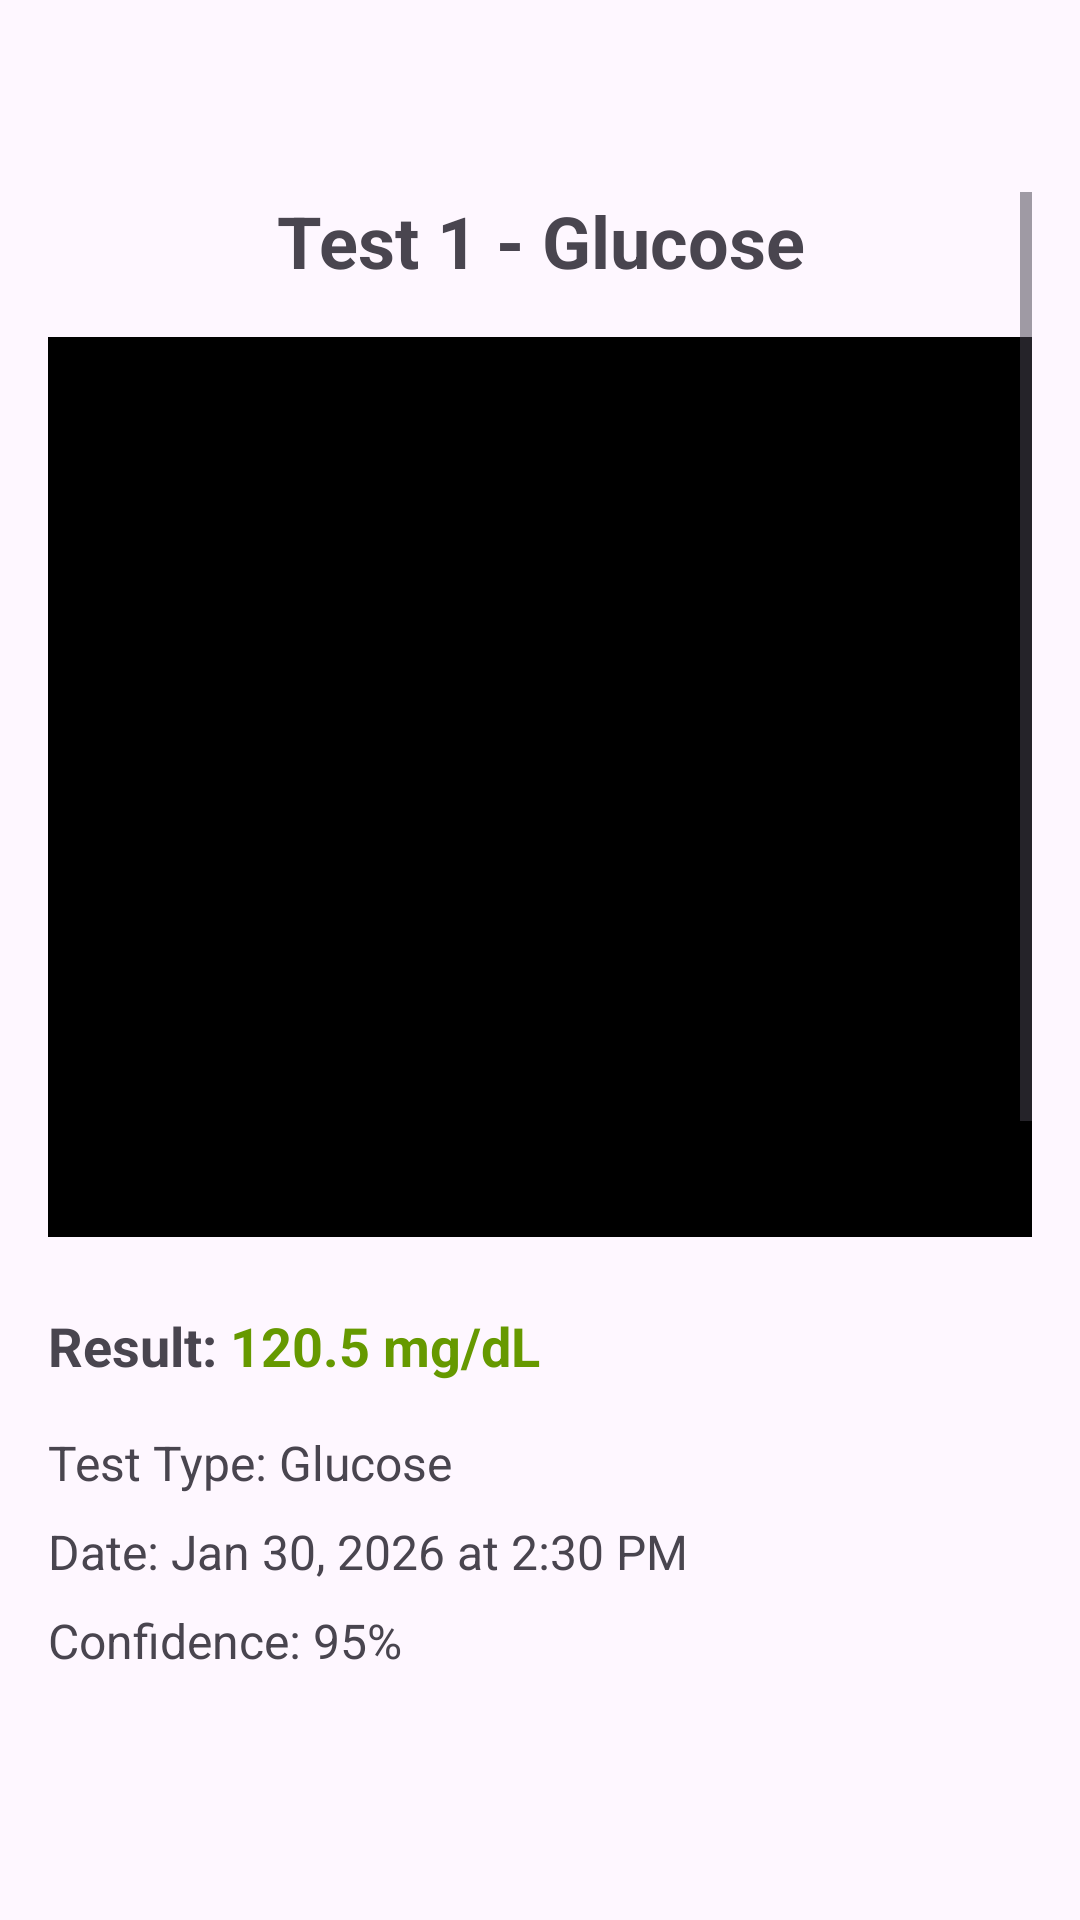

Write the Android layout XML for this screen, with the resource values it uses.
<!-- AndroidManifest.xml: application theme Theme.Prototype_ocr -->
<!-- res/layout/activity_record_detail.xml -->
<?xml version="1.0" encoding="utf-8"?>
<ScrollView xmlns:android="http://schemas.android.com/apk/res/android"
    android:layout_width="match_parent"
    android:layout_height="match_parent"
    android:orientation="vertical"
    android:paddingStart="16dp"
    android:paddingEnd="16dp"
    android:paddingTop="64dp"
    android:paddingBottom="80dp">

    <LinearLayout
        android:layout_width="match_parent"
        android:layout_height="wrap_content"
        android:orientation="vertical">

        <TextView
            android:id="@+id/testTitleText"
            android:layout_width="match_parent"
            android:layout_height="wrap_content"
            android:text="Test 1 - Glucose"
            android:textSize="24sp"
            android:textStyle="bold"
            android:gravity="center"
            android:layout_marginBottom="16dp" />

        <ImageView
            android:id="@+id/fullImageView"
            android:layout_width="match_parent"
            android:layout_height="300dp"
            android:layout_marginBottom="24dp"
            android:scaleType="centerInside"
            android:background="@android:color/black" />

        <LinearLayout
            android:layout_width="match_parent"
            android:layout_height="wrap_content"
            android:orientation="horizontal"
            android:layout_marginBottom="16dp">

            <TextView
                android:layout_width="wrap_content"
                android:layout_height="wrap_content"
                android:text="Result: "
                android:textSize="18sp"
                android:textStyle="bold" />

            <TextView
                android:id="@+id/resultValueText"
                android:layout_width="0dp"
                android:layout_height="wrap_content"
                android:layout_weight="1"
                android:text="120.5 mg/dL"
                android:textSize="18sp"
                android:textStyle="bold"
                android:textColor="@android:color/holo_green_dark" />

        </LinearLayout>

        <LinearLayout
            android:layout_width="match_parent"
            android:layout_height="wrap_content"
            android:orientation="horizontal"
            android:layout_marginBottom="8dp">

            <TextView
                android:layout_width="wrap_content"
                android:layout_height="wrap_content"
                android:text="Test Type: "
                android:textSize="16sp" />

            <TextView
                android:id="@+id/testTypeDetailText"
                android:layout_width="0dp"
                android:layout_height="wrap_content"
                android:layout_weight="1"
                android:text="Glucose"
                android:textSize="16sp" />

        </LinearLayout>

        <LinearLayout
            android:layout_width="match_parent"
            android:layout_height="wrap_content"
            android:orientation="horizontal"
            android:layout_marginBottom="8dp">

            <TextView
                android:layout_width="wrap_content"
                android:layout_height="wrap_content"
                android:text="Date: "
                android:textSize="16sp" />

            <TextView
                android:id="@+id/dateDetailText"
                android:layout_width="0dp"
                android:layout_height="wrap_content"
                android:layout_weight="1"
                android:text="Jan 30, 2026 at 2:30 PM"
                android:textSize="16sp" />

        </LinearLayout>

        <LinearLayout
            android:id="@+id/confidenceLayout"
            android:layout_width="match_parent"
            android:layout_height="wrap_content"
            android:orientation="horizontal"
            android:layout_marginBottom="16dp">

            <TextView
                android:layout_width="wrap_content"
                android:layout_height="wrap_content"
                android:text="Confidence: "
                android:textSize="16sp" />

            <TextView
                android:id="@+id/confidenceDetailText"
                android:layout_width="0dp"
                android:layout_height="wrap_content"
                android:layout_weight="1"
                android:text="95%"
                android:textSize="16sp" />

        </LinearLayout>

        <LinearLayout
            android:id="@+id/locationLayout"
            android:layout_width="match_parent"
            android:layout_height="wrap_content"
            android:orientation="horizontal"
            android:layout_marginBottom="16dp">

            <TextView
                android:layout_width="wrap_content"
                android:layout_height="wrap_content"
                android:text="Location: "
                android:textSize="16sp" />

            <TextView
                android:id="@+id/locationDetailText"
                android:layout_width="0dp"
                android:layout_height="wrap_content"
                android:layout_weight="1"
                android:text="GPS coordinates"
                android:textSize="16sp" />

        </LinearLayout>

        <TextView
            android:layout_width="match_parent"
            android:layout_height="wrap_content"
            android:text="All Detected Text:"
            android:textSize="16sp"
            android:textStyle="bold"
            android:layout_marginBottom="8dp" />

        <ScrollView
            android:layout_width="match_parent"
            android:layout_height="200dp"
            android:layout_marginBottom="24dp"
            android:background="@drawable/rounded_border"
            android:padding="12dp"
            android:scrollbars="vertical"
            android:nestedScrollingEnabled="true">

            <TextView
                android:id="@+id/rawOcrText"
                android:layout_width="match_parent"
                android:layout_height="wrap_content"
                android:text="Detected OCR text will appear here..."
                android:textSize="14sp"
                android:textIsSelectable="true"
                android:lineSpacingExtra="2dp" />

        </ScrollView>

        <Button
            android:id="@+id/downloadPdfButton"
            android:layout_width="match_parent"
            android:layout_height="wrap_content"
            android:layout_marginBottom="8dp"
            android:text="Download PDF"
            android:textColor="@android:color/white"
            android:backgroundTint="@android:color/holo_purple"
            style="@style/Widget.Material3.Button" />

        <Button
            android:id="@+id/sharePdfButton"
            android:layout_width="match_parent"
            android:layout_height="wrap_content"
            android:layout_marginBottom="8dp"
            android:text="Share Record"
            android:textColor="@android:color/white"
            android:backgroundTint="@android:color/holo_green_dark"
            style="@style/Widget.Material3.Button" />

        <Button
            android:id="@+id/deleteButton"
            android:layout_width="match_parent"
            android:layout_height="wrap_content"
            android:text="Delete Record"
            android:textColor="@android:color/white"
            android:backgroundTint="@android:color/holo_red_dark"
            style="@style/Widget.Material3.Button" />

    </LinearLayout>

</ScrollView>
<!-- resources referenced by this layout -->
<resources>
  <!-- drawable rounded_border (drawable) -->
  <?xml version="1.0" encoding="utf-8"?>
  <shape xmlns:android="http://schemas.android.com/apk/res/android"
      android:shape="rectangle">
      <stroke
          android:width="1dp"
          android:color="@android:color/darker_gray" />
      <corners
          android:radius="8dp" />
      <solid
          android:color="@android:color/white" />
  </shape>
  <style name="Theme.Prototype_ocr" parent="Base.Theme.Prototype_ocr" />
  <style name="Base.Theme.Prototype_ocr" parent="Theme.Material3.DayNight.NoActionBar">
          
          
      </style>
</resources>
